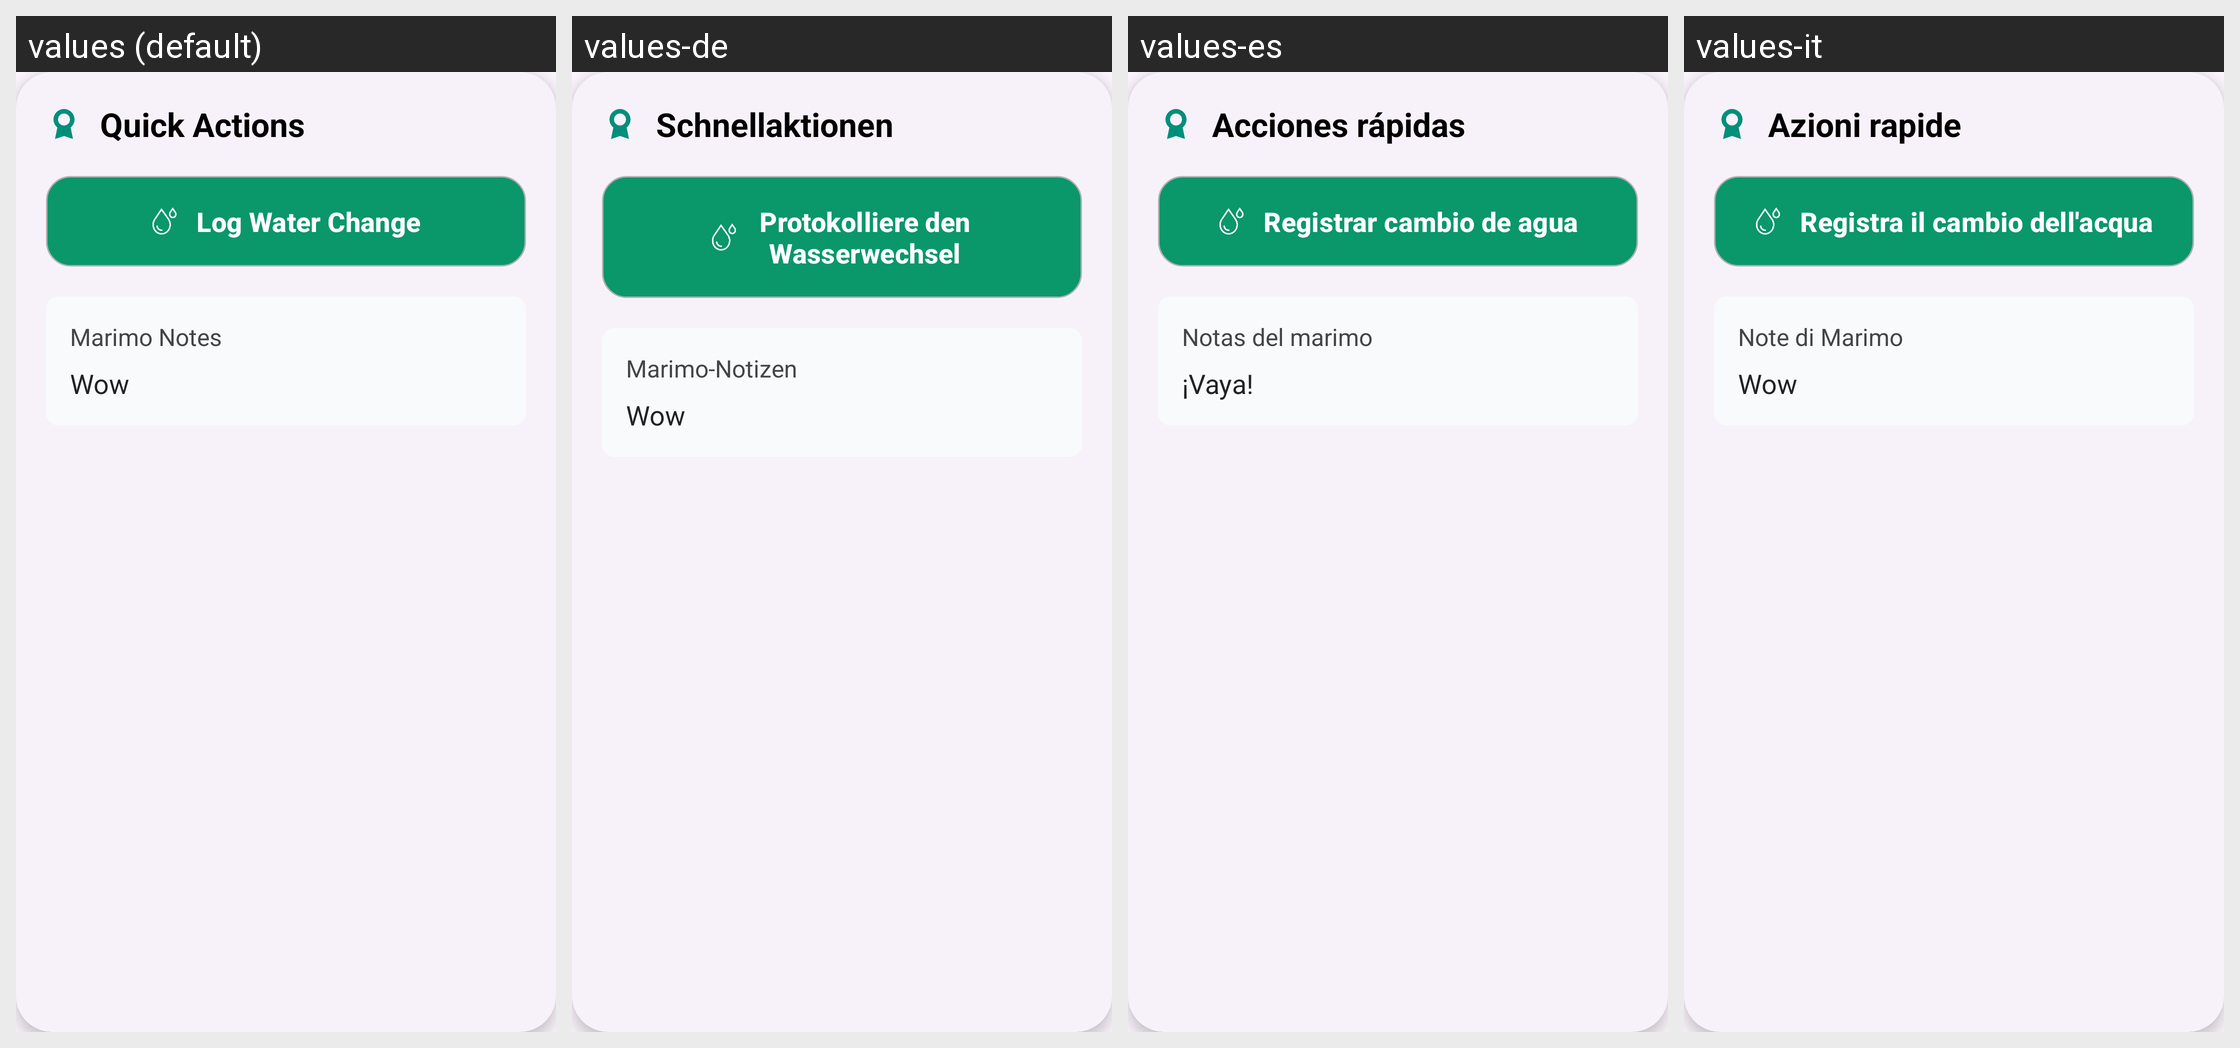

Locale-by-locale string values for the Android screen shown in this grid:
Android screen res/layout/marimo_log_changes.xml rendered under 4 locales, left to right: values (default), values-de, values-es, values-it. Device: Nexus 5 (rendered at 1080×1920; each locale shown at half size, 540×960, under a caption strip naming it); theme Theme.MarimoCare.
Other locales in the repository, not shown: values-ar, values-fr, values-ja, values-ko, values-ru, values-th.
Strings drawn on this screen, with the default value and each locale's value (text and hints the layout hard-codes, and strings that could not be matched under every locale, appear in the picture but are not listed):

quick_actions
  values: Quick Actions
  values-de: Schnellaktionen
  values-es: Acciones rápidas
  values-it: Azioni rapide

log_water_change
  values: Log Water Change
  values-de: Protokolliere den Wasserwechsel
  values-es: Registrar cambio de agua
  values-it: Registra il cambio dell'acqua

marimo_notes
  values: Marimo Notes
  values-de: Marimo-Notizen
  values-es: Notas del marimo
  values-it: Note di Marimo

wow
  values: Wow
  values-de: Wow
  values-es: ¡Vaya!
  values-it: Wow
